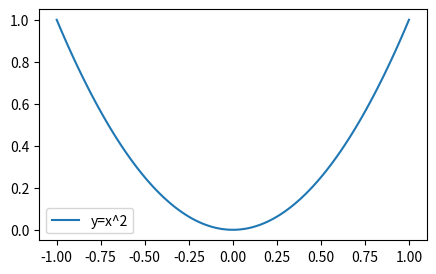

Python code for this plot:
import numpy as np
import matplotlib.pyplot as plt

x=np.linspace(-1,1,100)
y=x**2

plt.figure(figsize=(5,3))
plt.plot(x,y,label='y=x^2')
plt.legend()
plt.show()